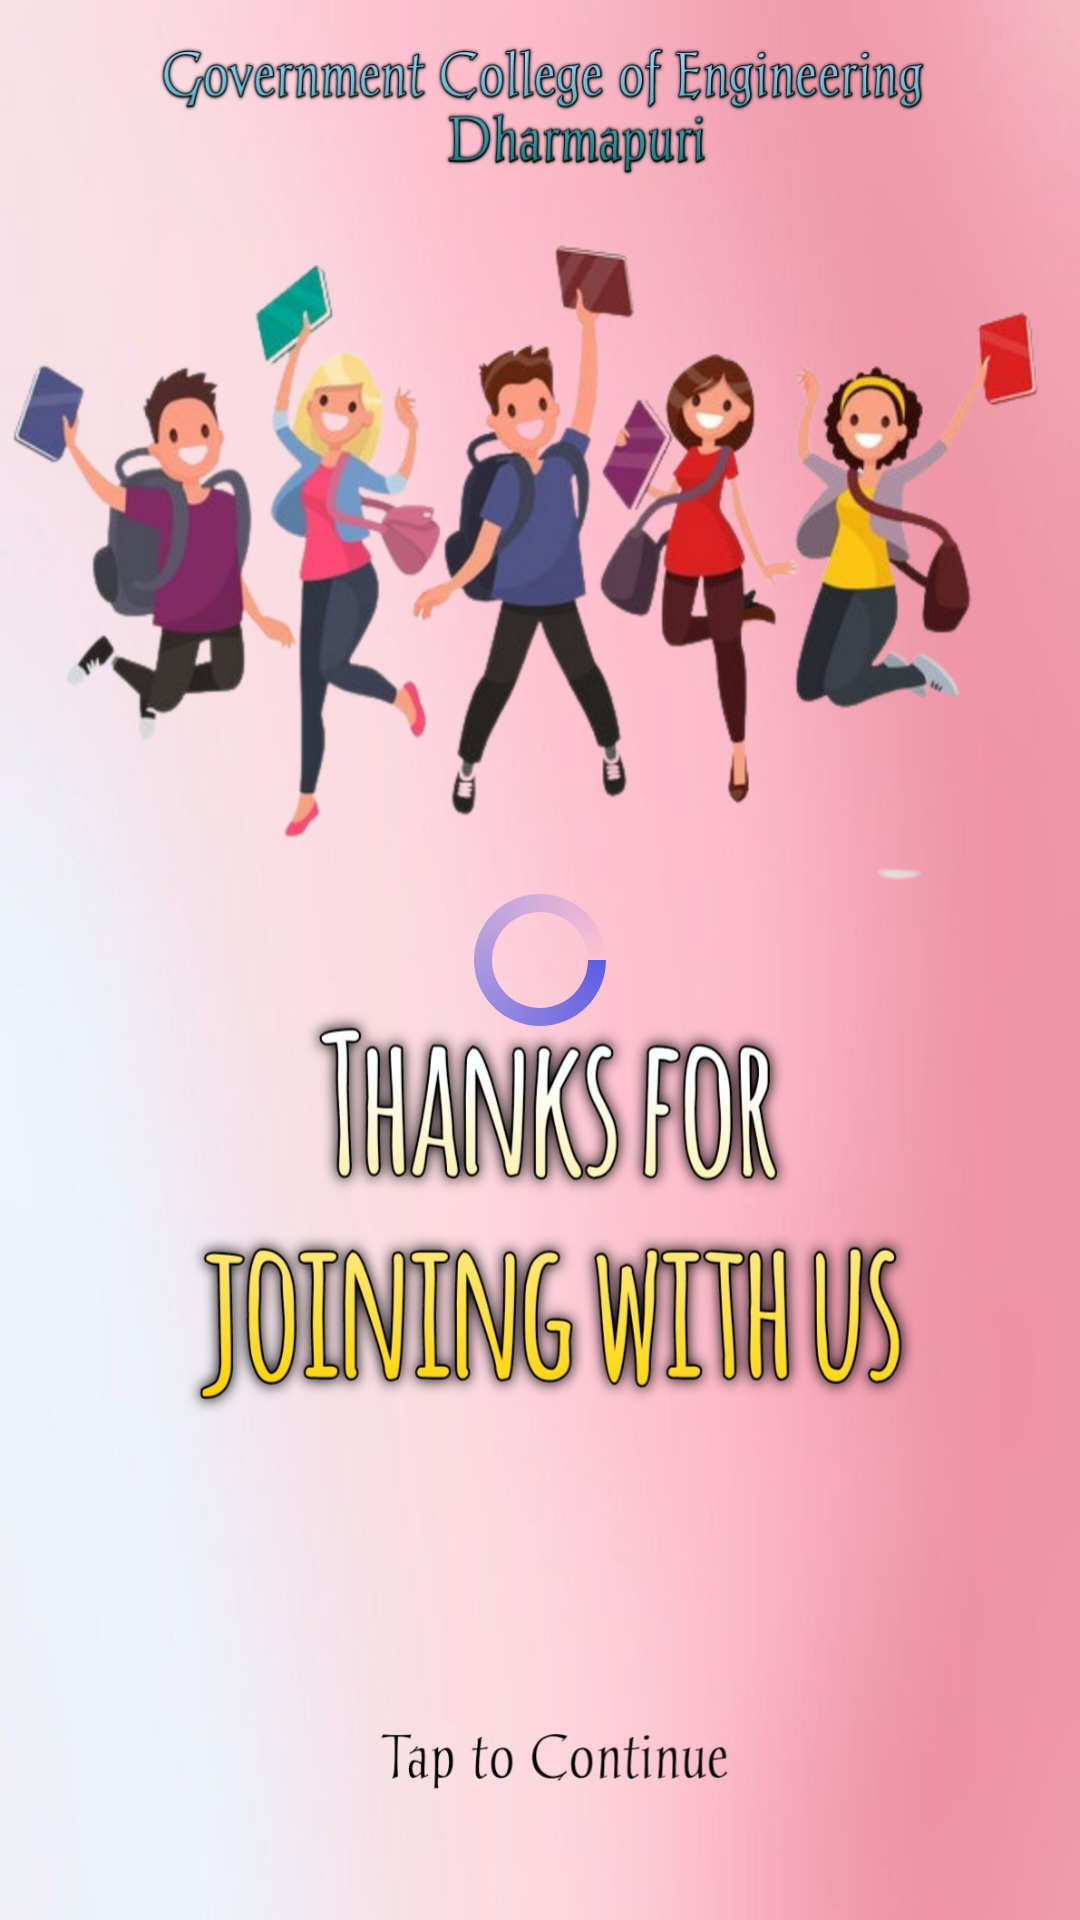

Here is an Android app screen rendered from its layout file. Give the layout XML and the strings, colors and styles it references.
<!-- AndroidManifest.xml: application theme Theme.LearnEnglish -->
<!-- res/layout/activity_loginverification.xml -->
<?xml version="1.0" encoding="utf-8"?>
<androidx.constraintlayout.widget.ConstraintLayout xmlns:android="http://schemas.android.com/apk/res/android"
    xmlns:app="http://schemas.android.com/apk/res-auto"
    xmlns:tools="http://schemas.android.com/tools"
    android:layout_width="match_parent"
    android:layout_height="match_parent"
    tools:context=".Activities.LoginverificationActivity"
    android:background="@drawable/loginver_bg">

    <ImageView
        android:id="@+id/loginver_img"
        android:layout_width="match_parent"
        android:layout_height="match_parent"
        android:scaleType="fitXY"
        android:src="@drawable/loginverficationimage"
        app:layout_constraintBottom_toBottomOf="parent"
        app:layout_constraintEnd_toEndOf="parent"
        app:layout_constraintStart_toStartOf="parent"
        app:layout_constraintTop_toTopOf="parent" />

    <ProgressBar
        android:id="@+id/loding"
        style="?android:attr/progressBarStyle"
        android:layout_width="wrap_content"
        android:layout_height="wrap_content"
        app:layout_constraintEnd_toEndOf="parent"
        app:layout_constraintStart_toStartOf="parent"
        app:layout_constraintTop_toTopOf="parent"
        app:layout_constraintBottom_toBottomOf="parent"
        android:indeterminateDrawable="@drawable/progressbar_bg"
        />

</androidx.constraintlayout.widget.ConstraintLayout>
<!-- resources referenced by this layout -->
<resources>
  <!-- drawable loginver_bg: jpg bitmap (drawable-v24, 567089 bytes) -->
  <!-- drawable loginverficationimage: jpg bitmap (drawable-v24, 570490 bytes) -->
  <!-- drawable progressbar_bg (drawable) -->
  <?xml version="1.0" encoding="utf-8"?>
  <rotate
      xmlns:android="http://schemas.android.com/apk/res/android"
      android:fromDegrees="0"
      android:pivotX="50%"
      android:pivotY="50%"
      android:toDegrees="360">
  
      
      <shape
          android:innerRadiusRatio="3"
          android:shape="ring"
          android:thicknessRatio="8"
          android:useLevel="false">
  
          
          <size
              android:width="76dip"
              android:height="76dip" />
  
          
          <gradient
              android:angle="0"
              android:endColor="#00ffffff"
              android:startColor="#5C5EE1"
              android:type="sweep"
              android:useLevel="false" />
      </shape>
  
  </rotate>
  <style name="Theme.LearnEnglish" parent="Theme.MaterialComponents.DayNight.NoActionBar">
          
          <item name="colorPrimary">@color/purple_500</item>
          <item name="colorPrimaryVariant">@color/purple_700</item>
          <item name="colorOnPrimary">@color/white</item>
          
          <item name="colorSecondary">@color/teal_200</item>
          <item name="colorSecondaryVariant">@color/teal_700</item>
          <item name="colorOnSecondary">@color/black</item>
          
          <item name="android:statusBarColor" tools:targetApi="l">?attr/colorPrimaryVariant</item>
          
      </style>
  <color name="purple_500">#FBCDD5</color>
  <color name="purple_700">#FFE4E2</color>
  <color name="white">#FFFFFFFF</color>
  <color name="teal_200">#FF03DAC5</color>
  <color name="teal_700">#FF018786</color>
  <color name="black">#FF000000</color>
</resources>
